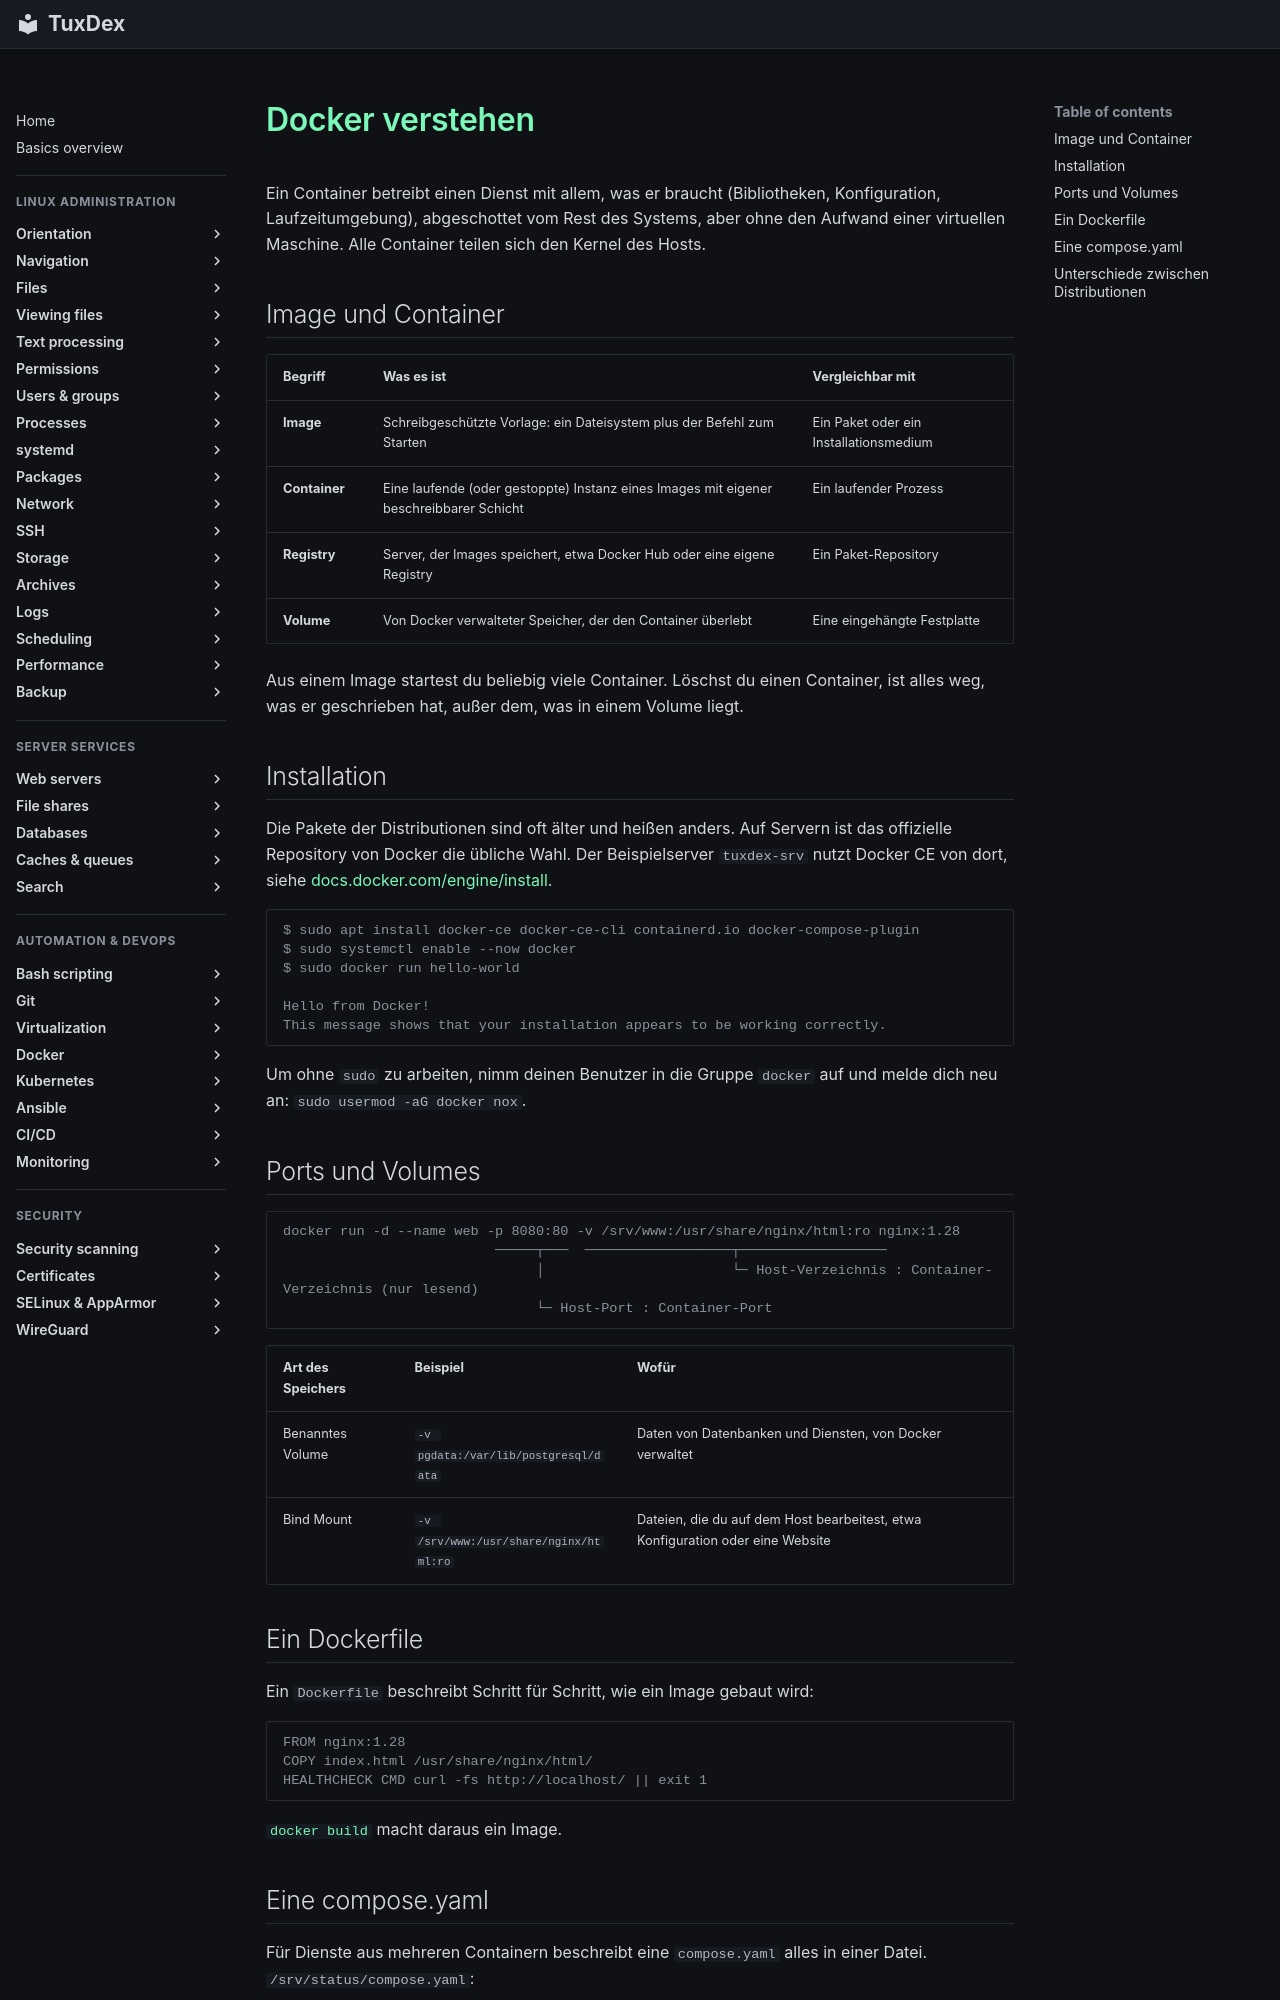

repository: Noxisan/tuxcodex · page: 19-docker/basics.de/index.html · generator: mkdocs

# Docker verstehen

Ein Container betreibt einen Dienst mit allem, was er braucht (Bibliotheken, Konfiguration,
Laufzeitumgebung), abgeschottet vom Rest des Systems, aber ohne den Aufwand einer virtuellen
Maschine. Alle Container teilen sich den Kernel des Hosts.

## Image und Container

| Begriff | Was es ist | Vergleichbar mit |
|---------|------------|------------------|
| **Image** | Schreibgeschützte Vorlage: ein Dateisystem plus der Befehl zum Starten | Ein Paket oder ein Installationsmedium |
| **Container** | Eine laufende (oder gestoppte) Instanz eines Images mit eigener beschreibbarer Schicht | Ein laufender Prozess |
| **Registry** | Server, der Images speichert, etwa Docker Hub oder eine eigene Registry | Ein Paket-Repository |
| **Volume** | Von Docker verwalteter Speicher, der den Container überlebt | Eine eingehängte Festplatte |

Aus einem Image startest du beliebig viele Container. Löschst du einen Container, ist alles
weg, was er geschrieben hat, außer dem, was in einem Volume liegt.

## Installation

Die Pakete der Distributionen sind oft älter und heißen anders. Auf Servern ist das
offizielle Repository von Docker die übliche Wahl. Der Beispielserver `tuxdex-srv` nutzt
Docker CE von dort, siehe [docs.docker.com/engine/install](https://docs.docker.com/engine/install/).

```text
$ sudo apt install docker-ce docker-ce-cli containerd.io docker-compose-plugin
$ sudo systemctl enable --now docker
$ sudo docker run hello-world

Hello from Docker!
This message shows that your installation appears to be working correctly.
```

Um ohne `sudo` zu arbeiten, nimm deinen Benutzer in die Gruppe `docker` auf und melde dich
neu an: `sudo usermod -aG docker nox`.

## Ports und Volumes

```text
docker run -d --name web -p 8080:80 -v /srv/www:/usr/share/nginx/html:ro nginx:1.28
                          ─────┬───  ──────────────────┬──────────────────
                               │                       └─ Host-Verzeichnis : Container-Verzeichnis (nur lesend)
                               └─ Host-Port : Container-Port
```

| Art des Speichers | Beispiel | Wofür |
|-------------------|----------|-------|
| Benanntes Volume | `-v pgdata:/var/lib/postgresql/data` | Daten von Datenbanken und Diensten, von Docker verwaltet |
| Bind Mount | `-v /srv/www:/usr/share/nginx/html:ro` | Dateien, die du auf dem Host bearbeitest, etwa Konfiguration oder eine Website |

## Ein Dockerfile

Ein `Dockerfile` beschreibt Schritt für Schritt, wie ein Image gebaut wird:

```text
FROM nginx:1.28
COPY index.html /usr/share/nginx/html/
HEALTHCHECK CMD curl -fs http://localhost/ || exit 1
```

[`docker build`](docker-build.md) macht daraus ein Image.
